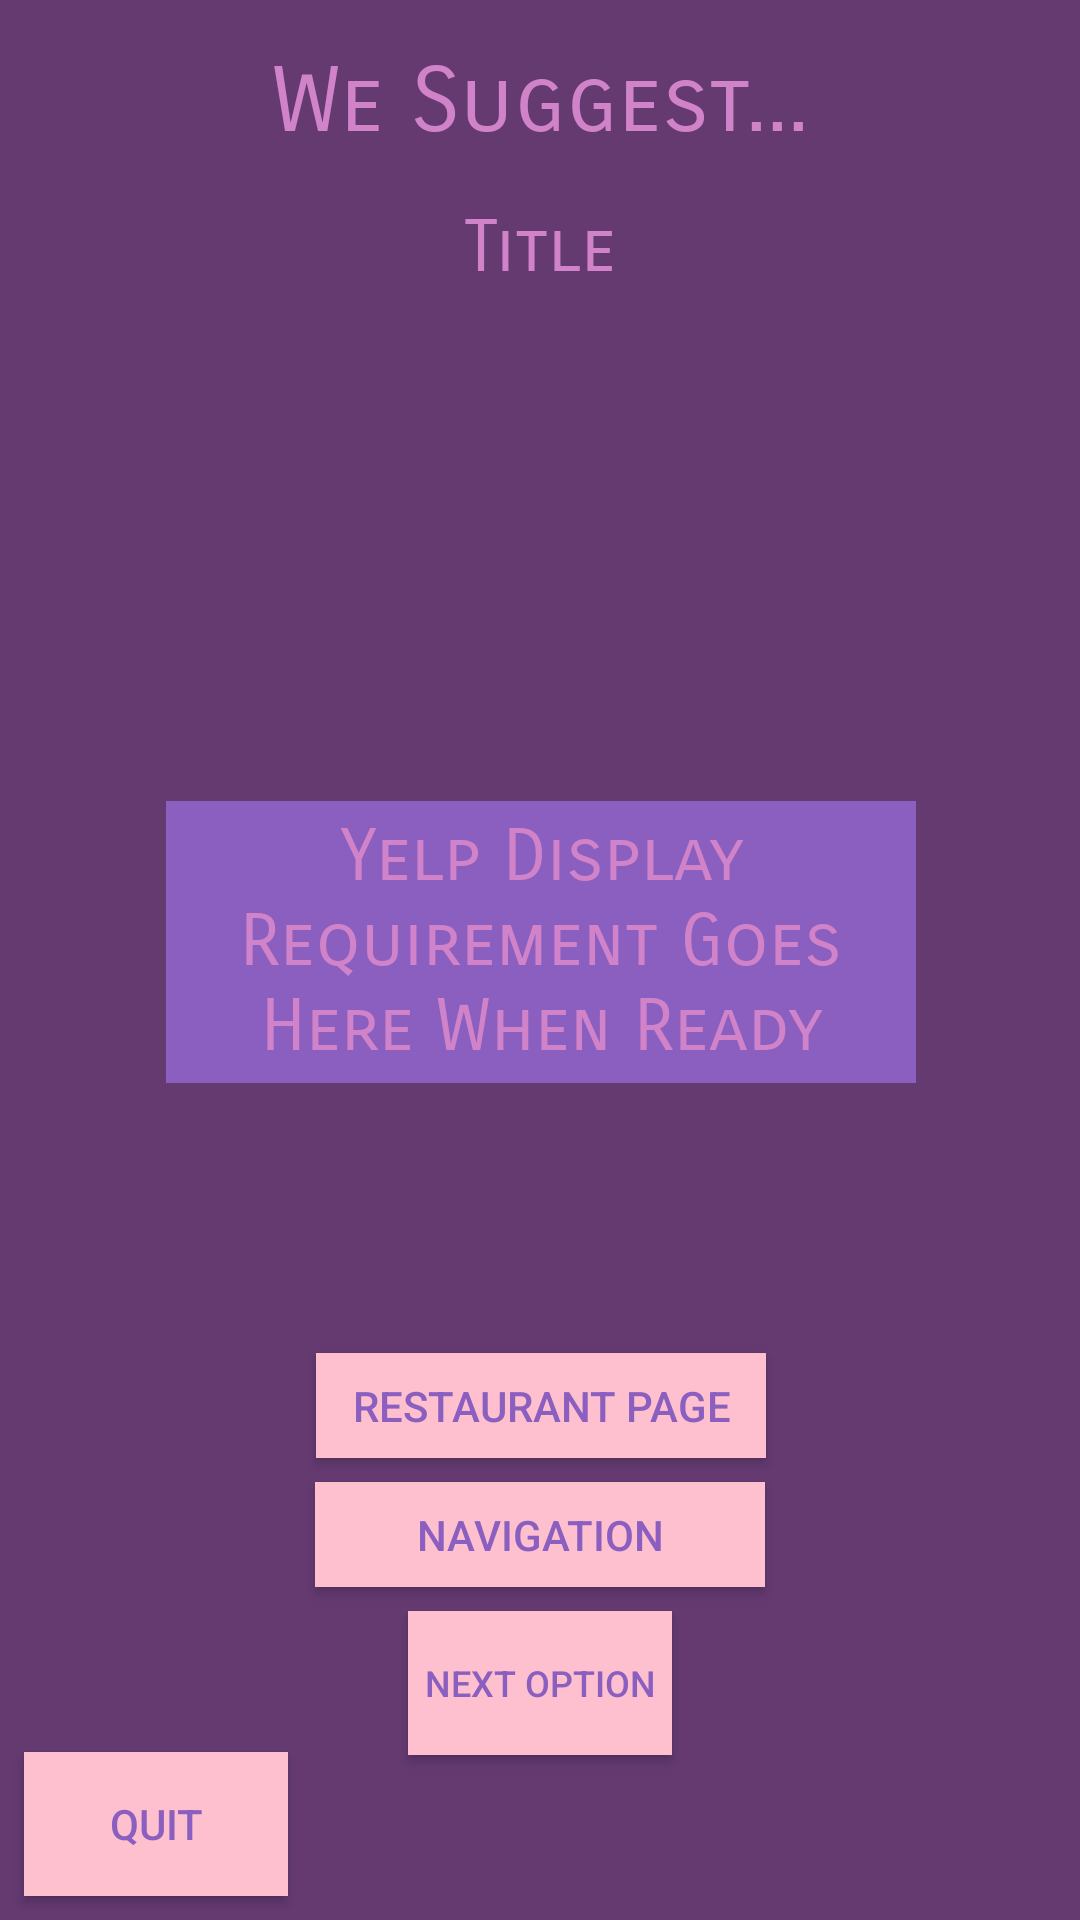

This screen was rendered from an Android layout file. Write that file and the resources it references.
<!-- AndroidManifest.xml: application theme AppTheme -->
<!-- res/layout/activity_display_suggestion.xml -->
<?xml version="1.0" encoding="utf-8"?>
<android.support.constraint.ConstraintLayout xmlns:android="http://schemas.android.com/apk/res/android"
    xmlns:app="http://schemas.android.com/apk/res-auto"
    xmlns:tools="http://schemas.android.com/tools"
    android:layout_width="match_parent"
    android:layout_height="match_parent"
    android:background="@color/colorDark"
    tools:context=".DisplaySuggestionActivity">

    <TextView
        android:id="@+id/textView"
        android:layout_width="wrap_content"
        android:layout_height="wrap_content"
        android:layout_marginEnd="8dp"
        android:layout_marginLeft="8dp"
        android:layout_marginRight="8dp"
        android:layout_marginStart="8dp"
        android:layout_marginTop="16dp"
        android:text="We Suggest..."
        android:textColor="@color/colorLight"
        android:textSize="30sp"
        app:fontFamily="sans-serif-smallcaps"
        app:layout_constraintEnd_toEndOf="parent"
        app:layout_constraintStart_toStartOf="parent"
        app:layout_constraintTop_toTopOf="parent" />

    <View
        android:id="@+id/view_restaurant_info"
        android:layout_width="325dp"
        android:layout_height="0dp"
        android:layout_marginBottom="150dp"
        android:layout_marginEnd="8dp"
        android:layout_marginLeft="8dp"
        android:layout_marginRight="8dp"
        android:layout_marginStart="8dp"
        android:layout_marginTop="8dp"
        android:visibility="visible"
        app:layout_constraintBottom_toBottomOf="parent"
        app:layout_constraintEnd_toEndOf="parent"
        app:layout_constraintHorizontal_bias="0.511"
        app:layout_constraintStart_toStartOf="parent"
        app:layout_constraintTop_toBottomOf="@+id/textView"
        app:layout_constraintVertical_bias="0.0" />

    <Button
        android:id="@+id/btn_chose_option"
        android:layout_width="150dp"
        android:layout_height="35dp"
        android:layout_marginEnd="8dp"
        android:layout_marginLeft="8dp"
        android:layout_marginRight="8dp"
        android:layout_marginStart="8dp"
        android:layout_marginTop="4dp"
        android:background="@color/colorButton"
        android:text="Navigation"
        android:textColor="@color/colorMid"
        app:layout_constraintEnd_toEndOf="parent"
        app:layout_constraintStart_toStartOf="parent"
        app:layout_constraintTop_toBottomOf="@+id/view_restaurant_info" />

    <Button
        android:id="@+id/btn_new_option"
        android:layout_width="wrap_content"
        android:layout_height="wrap_content"
        android:layout_marginEnd="8dp"
        android:layout_marginLeft="8dp"
        android:layout_marginRight="8dp"
        android:layout_marginStart="8dp"
        android:layout_marginTop="8dp"
        android:background="@color/colorButton"
        android:text="Next Option"
        android:textColor="@color/colorMid"
        android:textSize="12sp"
        app:layout_constraintEnd_toEndOf="parent"
        app:layout_constraintStart_toStartOf="parent"
        app:layout_constraintTop_toBottomOf="@+id/btn_chose_option" />

    <Button
        android:id="@+id/btn_quit"
        android:layout_width="wrap_content"
        android:layout_height="wrap_content"
        android:layout_marginBottom="8dp"
        android:layout_marginLeft="8dp"
        android:layout_marginStart="8dp"
        android:background="@color/colorButton"
        android:text="Quit"
        android:textColor="@color/colorMid"
        app:layout_constraintBottom_toBottomOf="parent"
        app:layout_constraintStart_toStartOf="parent" />

    <Button
        android:id="@+id/btn_restaurantPage"
        android:layout_width="150dp"
        android:layout_height="35dp"
        android:layout_marginBottom="4dp"
        android:layout_marginEnd="8dp"
        android:layout_marginLeft="8dp"
        android:layout_marginRight="8dp"
        android:layout_marginStart="8dp"
        android:background="@drawable/bg_button"
        android:text="Restaurant Page"
        android:textColor="@color/colorMid"
        app:layout_constraintBottom_toBottomOf="@+id/view_restaurant_info"
        app:layout_constraintEnd_toEndOf="@+id/view_restaurant_info"
        app:layout_constraintStart_toStartOf="@+id/view_restaurant_info" />

    <TextView
        android:id="@+id/label_restaurantName"
        android:layout_width="wrap_content"
        android:layout_height="wrap_content"
        android:layout_marginEnd="8dp"
        android:layout_marginLeft="8dp"
        android:layout_marginRight="8dp"
        android:layout_marginStart="8dp"
        android:layout_marginTop="8dp"
        android:fontFamily="sans-serif-smallcaps"
        android:text="Title"
        android:textColor="@color/colorLight"
        android:textSize="24sp"
        app:layout_constraintEnd_toEndOf="@+id/view_restaurant_info"
        app:layout_constraintStart_toStartOf="@+id/view_restaurant_info"
        app:layout_constraintTop_toTopOf="@+id/view_restaurant_info" />

    <LinearLayout
        android:id="@+id/layout_tags"
        android:layout_width="0dp"
        android:layout_height="72dp"
        android:layout_marginEnd="8dp"
        android:layout_marginLeft="8dp"
        android:layout_marginRight="8dp"
        android:layout_marginStart="8dp"
        android:layout_marginTop="8dp"
        android:orientation="vertical"
        app:layout_constraintEnd_toEndOf="@+id/view_restaurant_info"
        app:layout_constraintStart_toStartOf="@+id/view_restaurant_info"
        app:layout_constraintTop_toBottomOf="@+id/label_restaurantName"></LinearLayout>

    <TextView
        android:id="@+id/label_yelpDisplay"
        android:layout_width="250dp"
        android:layout_height="94dp"
        android:layout_marginBottom="8dp"
        android:layout_marginEnd="8dp"
        android:layout_marginLeft="8dp"
        android:layout_marginRight="8dp"
        android:layout_marginStart="8dp"
        android:layout_marginTop="8dp"
        android:background="@color/colorMid"
        android:fontFamily="sans-serif-smallcaps"
        android:gravity="center"
        android:text="Yelp Display Requirement Goes Here When Ready"
        android:textColor="@color/colorLight"
        android:textSize="24sp"
        app:layout_constraintBottom_toTopOf="@+id/btn_restaurantPage"
        app:layout_constraintEnd_toEndOf="@+id/view_restaurant_info"
        app:layout_constraintStart_toStartOf="@+id/view_restaurant_info"
        app:layout_constraintTop_toBottomOf="@+id/layout_tags" />

</android.support.constraint.ConstraintLayout>
<!-- resources referenced by this layout -->
<resources>
  <color name="colorButton">#FEC0CE</color>
  <color name="colorDark">#643A71</color>
  <color name="colorLight">#D183C9</color>
  <color name="colorMid">#8B5FBF</color>
  <!-- drawable bg_button (drawable) -->
  <?xml version="1.0" encoding="utf-8"?>
  <selector xmlns:android="http://schemas.android.com/apk/res/android">
      <item android:state_pressed="true">
          <shape>
              <solid
                  android:color="@color/colorButtonPressed"/>
          </shape>
      </item>
      <item android:state_pressed="false">
          <shape>
              <solid
                  android:color="@color/colorButton"/>
          </shape>
      </item>
  </selector>
  <style name="AppTheme" parent="Theme.AppCompat.Light.DarkActionBar">
          
          <item name="colorPrimary">@color/colorBackground</item>
          <item name="colorPrimaryDark">@color/colorBackground</item>
          <item name="colorAccent">@color/colorLight</item>
      </style>
  <color name="colorButtonPressed">#E3879E</color>
</resources>
